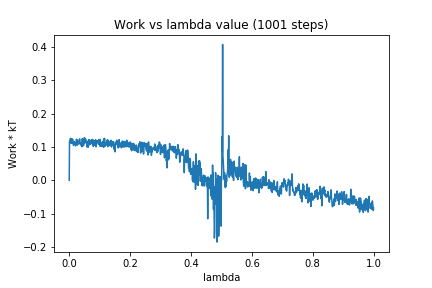

The table this chart was drawn from, first rows:
0, 0.0
1, 0.1157
2, 0.1174
3, 0.1169
4, 0.1257
5, 0.1181
6, 0.1112
7, 0.125
8, 0.1149
9, 0.1208
10, 0.1109
11, 0.1239
12, 0.1116
13, 0.1109
14, 0.1043
15, 0.1079
16, 0.1163
17, 0.114
18, 0.111
19, 0.1086
20, 0.1111
21, 0.1031
22, 0.1122
23, 0.1187
24, 0.1234
25, 0.1136
26, 0.1177
27, 0.1055
28, 0.1203
29, 0.1097
30, 0.1173
31, 0.1188
32, 0.1098
33, 0.1153
34, 0.1243
35, 0.1181
36, 0.1084
37, 0.1119
38, 0.1104
39, 0.1112
40, 0.1028
41, 0.1074
42, 0.1005
43, 0.1253
44, 0.1031
45, 0.1149
46, 0.1167
47, 0.1038
48, 0.1199
49, 0.1154
50, 0.1284
51, 0.1117
52, 0.1239
53, 0.1143
54, 0.1232
55, 0.1151
56, 0.1125
57, 0.1147
58, 0.1002
59, 0.1039
60, 0.1108
... 940 more rows
